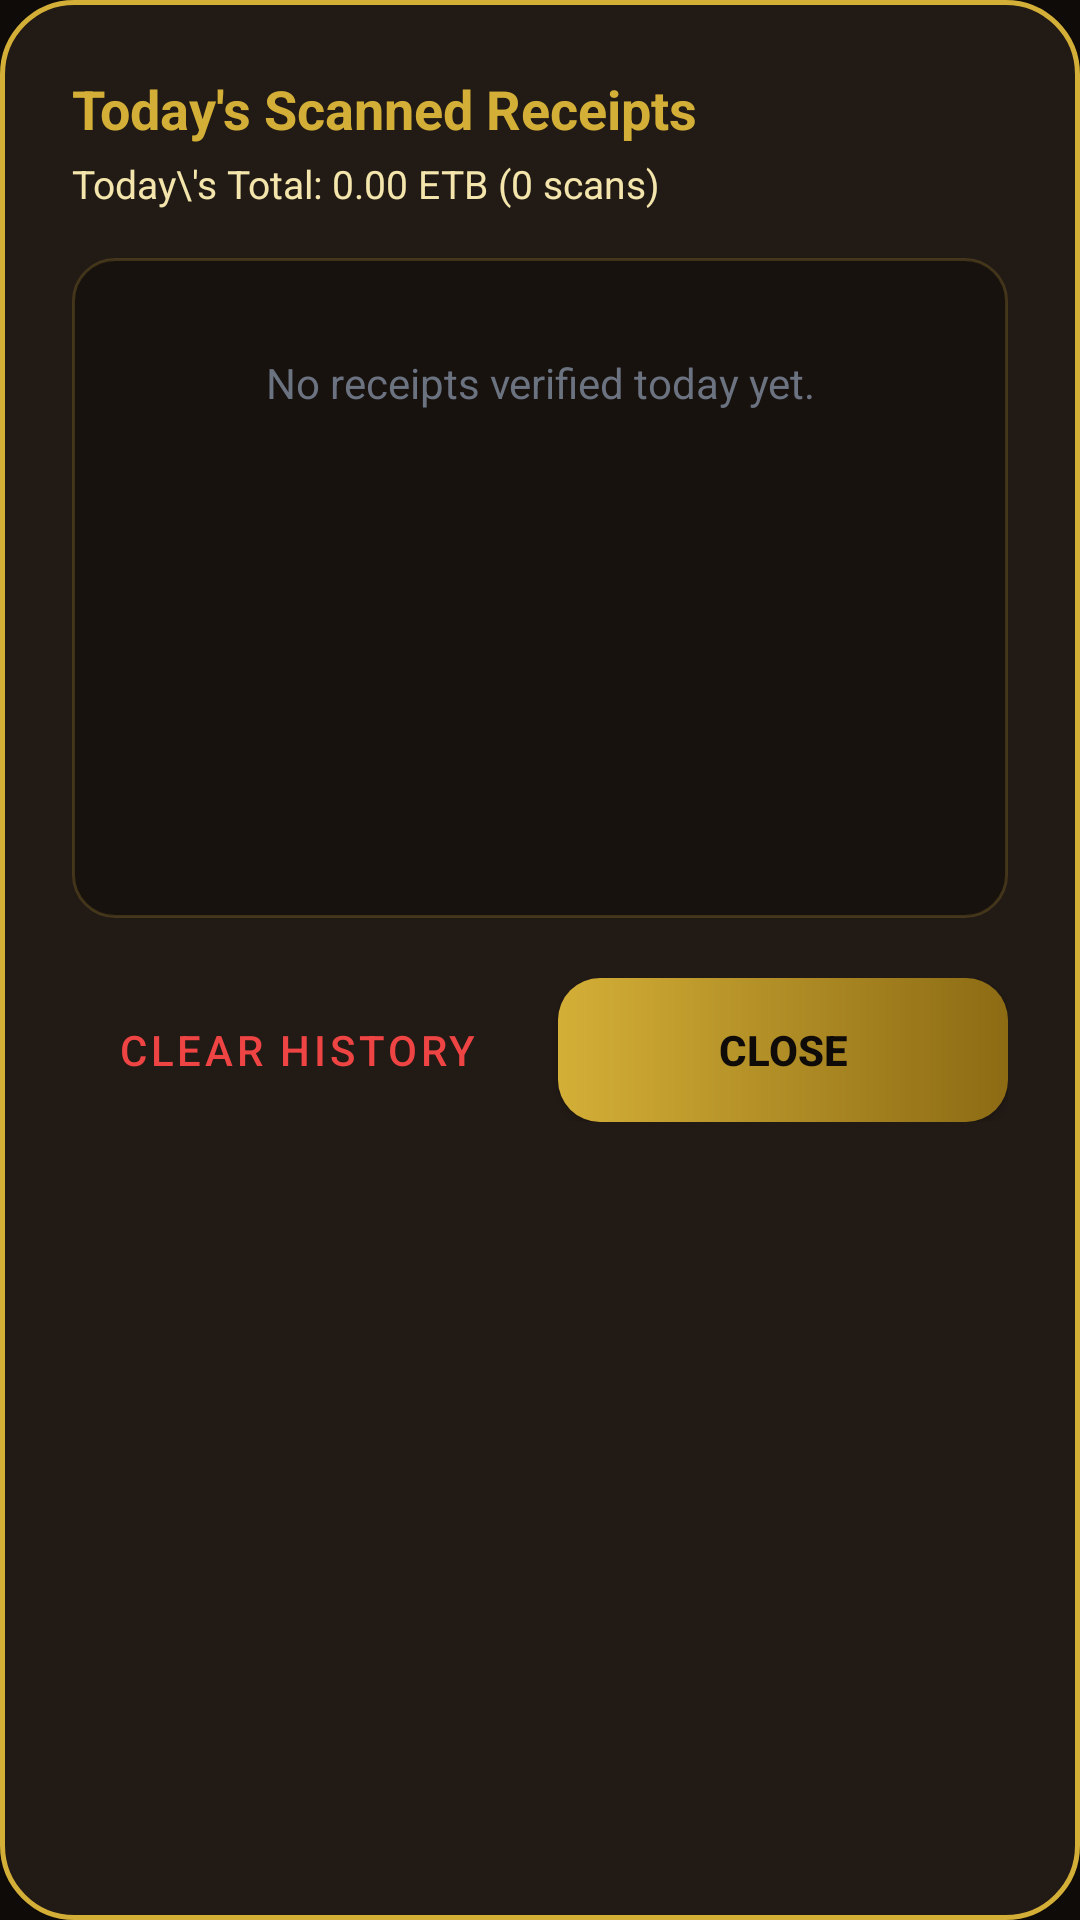

This screen was rendered from an Android layout file. Write that file and the resources it references.
<!-- AndroidManifest.xml: application theme Theme.KognaVerifier.NoActionBar -->
<!-- res/layout/dialog_history.xml -->
<?xml version="1.0" encoding="utf-8"?>
<LinearLayout xmlns:android="http://schemas.android.com/apk/res/android"
    xmlns:app="http://schemas.android.com/apk/res-auto"
    android:layout_width="match_parent"
    android:layout_height="wrap_content"
    android:background="@drawable/bg_result_card"
    android:orientation="vertical"
    android:padding="24dp">

    <TextView
        android:layout_width="wrap_content"
        android:layout_height="wrap_content"
        android:text="@string/history_title"
        android:textColor="@color/gold"
        android:textSize="18sp"
        android:textStyle="bold" />

    <TextView
        android:id="@+id/txtHistoryTotal"
        android:layout_width="wrap_content"
        android:layout_height="wrap_content"
        android:layout_marginTop="4dp"
        android:text="Today\'s Total: 0.00 ETB (0 scans)"
        android:textColor="@color/gold_light"
        android:textSize="13sp" />

    <ScrollView
        android:layout_width="match_parent"
        android:layout_height="220dp"
        android:layout_marginTop="16dp"
        android:background="@drawable/badge_chip"
        android:padding="12dp">

        <LinearLayout
            android:id="@+id/historyListContainer"
            android:layout_width="match_parent"
            android:layout_height="wrap_content"
            android:orientation="vertical">

            <TextView
                android:layout_width="match_parent"
                android:layout_height="wrap_content"
                android:gravity="center"
                android:padding="20dp"
                android:text="@string/history_empty"
                android:textColor="@color/text_muted" />
        </LinearLayout>
    </ScrollView>

    <LinearLayout
        android:layout_width="match_parent"
        android:layout_height="wrap_content"
        android:layout_marginTop="20dp"
        android:orientation="horizontal">

        <Button
            android:id="@+id/btnClearHistory"
            style="@style/Widget.MaterialComponents.Button.TextButton"
            android:layout_width="0dp"
            android:layout_height="48dp"
            android:layout_weight="1"
            android:text="@string/btn_clear_history"
            android:textColor="@color/status_red" />

        <Button
            android:id="@+id/btnCloseHistory"
            android:layout_width="0dp"
            android:layout_height="48dp"
            android:layout_marginStart="12dp"
            android:layout_weight="1"
            android:background="@drawable/btn_gold"
            android:text="@string/btn_close"
            android:textColor="@color/bg_dark"
            android:textStyle="bold"
            app:backgroundTint="@null" />
    </LinearLayout>
</LinearLayout>
<!-- resources referenced by this layout -->
<resources>
  <color name="bg_dark">#0E0B09</color>
  <color name="gold">#D4AF37</color>
  <color name="gold_light">#F3E5AB</color>
  <color name="status_red">#EF4444</color>
  <color name="text_muted">#6B7280</color>
  <!-- drawable badge_chip (drawable) -->
  <?xml version="1.0" encoding="utf-8"?>
  <shape xmlns:android="http://schemas.android.com/apk/res/android"
      android:shape="rectangle">
      <corners android:radius="14dp" />
      <solid android:color="#4D000000" />
      <stroke
          android:width="1dp"
          android:color="#33D4AF37" />
  </shape>
  <!-- drawable bg_result_card (drawable) -->
  <?xml version="1.0" encoding="utf-8"?>
  <shape xmlns:android="http://schemas.android.com/apk/res/android"
      android:shape="rectangle">
      <corners android:radius="24dp" />
      <solid android:color="@color/surface_card" />
      <stroke
          android:width="1.5dp"
          android:color="@color/border_gold" />
  </shape>
  <!-- drawable btn_gold (drawable) -->
  <?xml version="1.0" encoding="utf-8"?>
  <ripple xmlns:android="http://schemas.android.com/apk/res/android"
      android:color="@color/gold_light">
      <item>
          <shape android:shape="rectangle">
              <corners android:radius="14dp" />
              <gradient
                  android:angle="0"
                  android:startColor="@color/gold"
                  android:endColor="@color/gold_dark" />
          </shape>
      </item>
  </ripple>
  <string name="btn_clear_history">Clear History</string>
  <string name="btn_close">Close</string>
  <string name="history_empty">No receipts verified today yet.</string>
  <string name="history_title">Today\'s Scanned Receipts</string>
  <style name="Theme.KognaVerifier.NoActionBar">
          <item name="windowActionBar">false</item>
          <item name="windowNoTitle">true</item>
          <item name="android:statusBarColor">@color/bg_dark</item>
          <item name="android:windowLightStatusBar">false</item>
          <item name="android:navigationBarColor">@color/bg_dark</item>
      </style>
  <color name="surface_card">#221A15</color>
  <color name="border_gold">#D4AF37</color>
  <color name="gold_dark">#8C6B14</color>
</resources>
